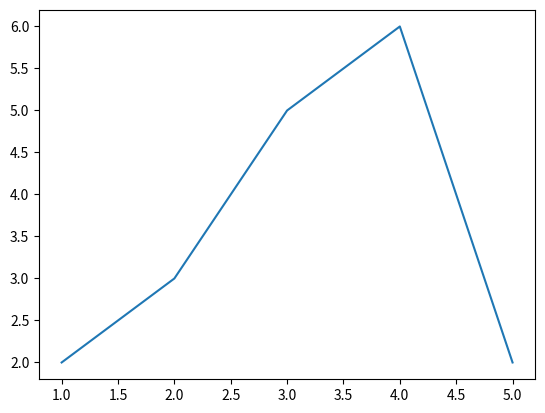

Write Python code to recreate this figure.
import matplotlib.pyplot as plt
x=[1,2,3,4,5]
y=[2,3,5,6,2]
plt.plot(x,y)
plt.show()

l = [20,30,40,50]
print(len(l))
print(min(l))
print(max(l))
print(sum(l))
l2=["rads","mads","SHACKS"]
l3=[210,222,111]
print(min(l2))
print(min(l3))
print(max(l3))
#x= int(input(" Enter the 1st number:"))
#y= int(input(" Enter the 2nd number:"))
#z= int(input(" Enter the 3rd number:"))

#if(x>=y) and (x>=z):
  #largest = x
#elif(y>=x) and (y>=z):
  #largest = y
#else:
  #largest = z
  #print("The largest nymber is:",largest)
  